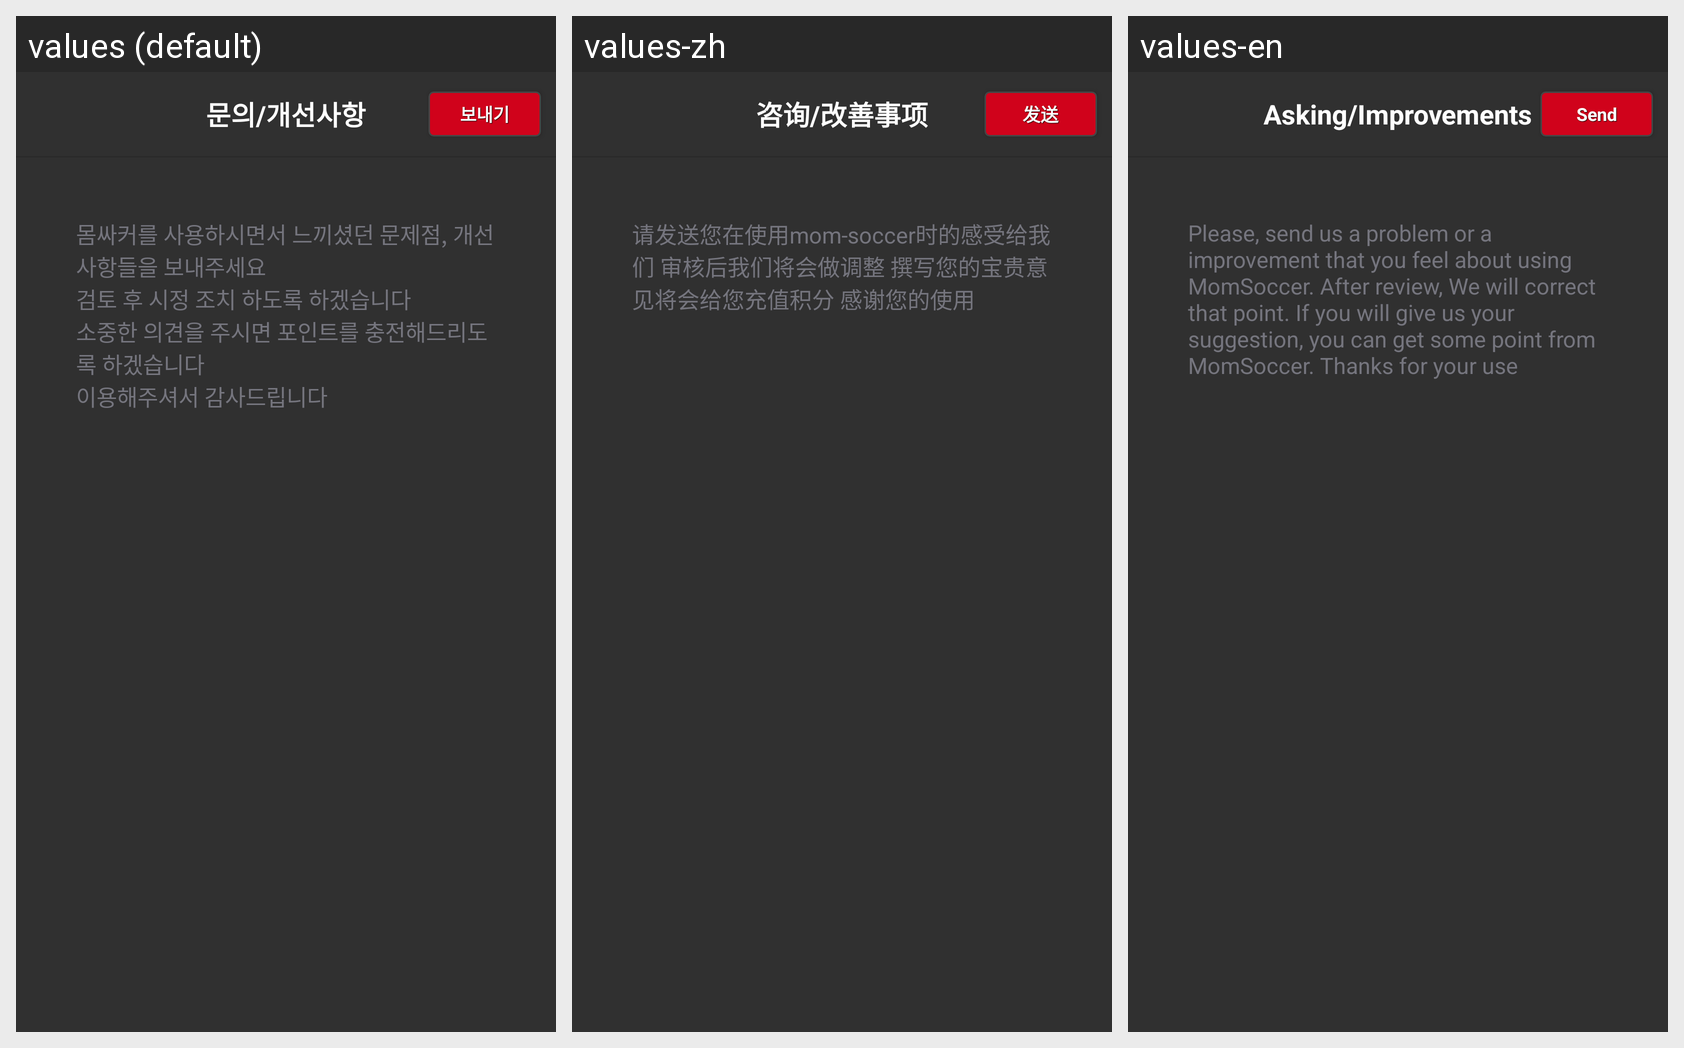

Here is an Android app screen in its default locale and in the app's own translations. Write out the translated-string differences for the strings that appear on this screen.
Android screen res/layout/activity_question.xml rendered under 3 locales, left to right: values (default), values-zh, values-en. Device: Nexus 5 (rendered at 1080×1920; each locale shown at half size, 540×960, under a caption strip naming it); theme AppTheme.NoActionBar.
Strings drawn on this screen, with the default value and each locale's value (text and hints the layout hard-codes, and strings that could not be matched under every locale, appear in the picture but are not listed):

question_hint1
  values: 문의/개선사항
  values-zh: 咨询/改善事项
  values-en: Asking/Improvements

momboard_edit_send
  values: 보내기
  values-zh: 发送
  values-en: Send

question_hint
  values: 몸싸커를 사용하시면서 느끼셨던 문제점, 개선사항들을 보내주세요 
      검토 후 시정 조치 하도록 하겠습니다 
      소중한 의견을 주시면 포인트를 충전해드리도록 하겠습니다 
      이용해주셔서 감사드립니다
  values-zh: 请发送您在使用mom-soccer时的感受给我们 审核后我们将会做调整 撰写您的宝贵意见将会给您充值积分 感谢您的使用
  values-en: Please, send us a problem or a improvement that you feel about using MomSoccer. After review, We will correct that point. If you will give us your suggestion, you can get some point from MomSoccer. Thanks for your use
